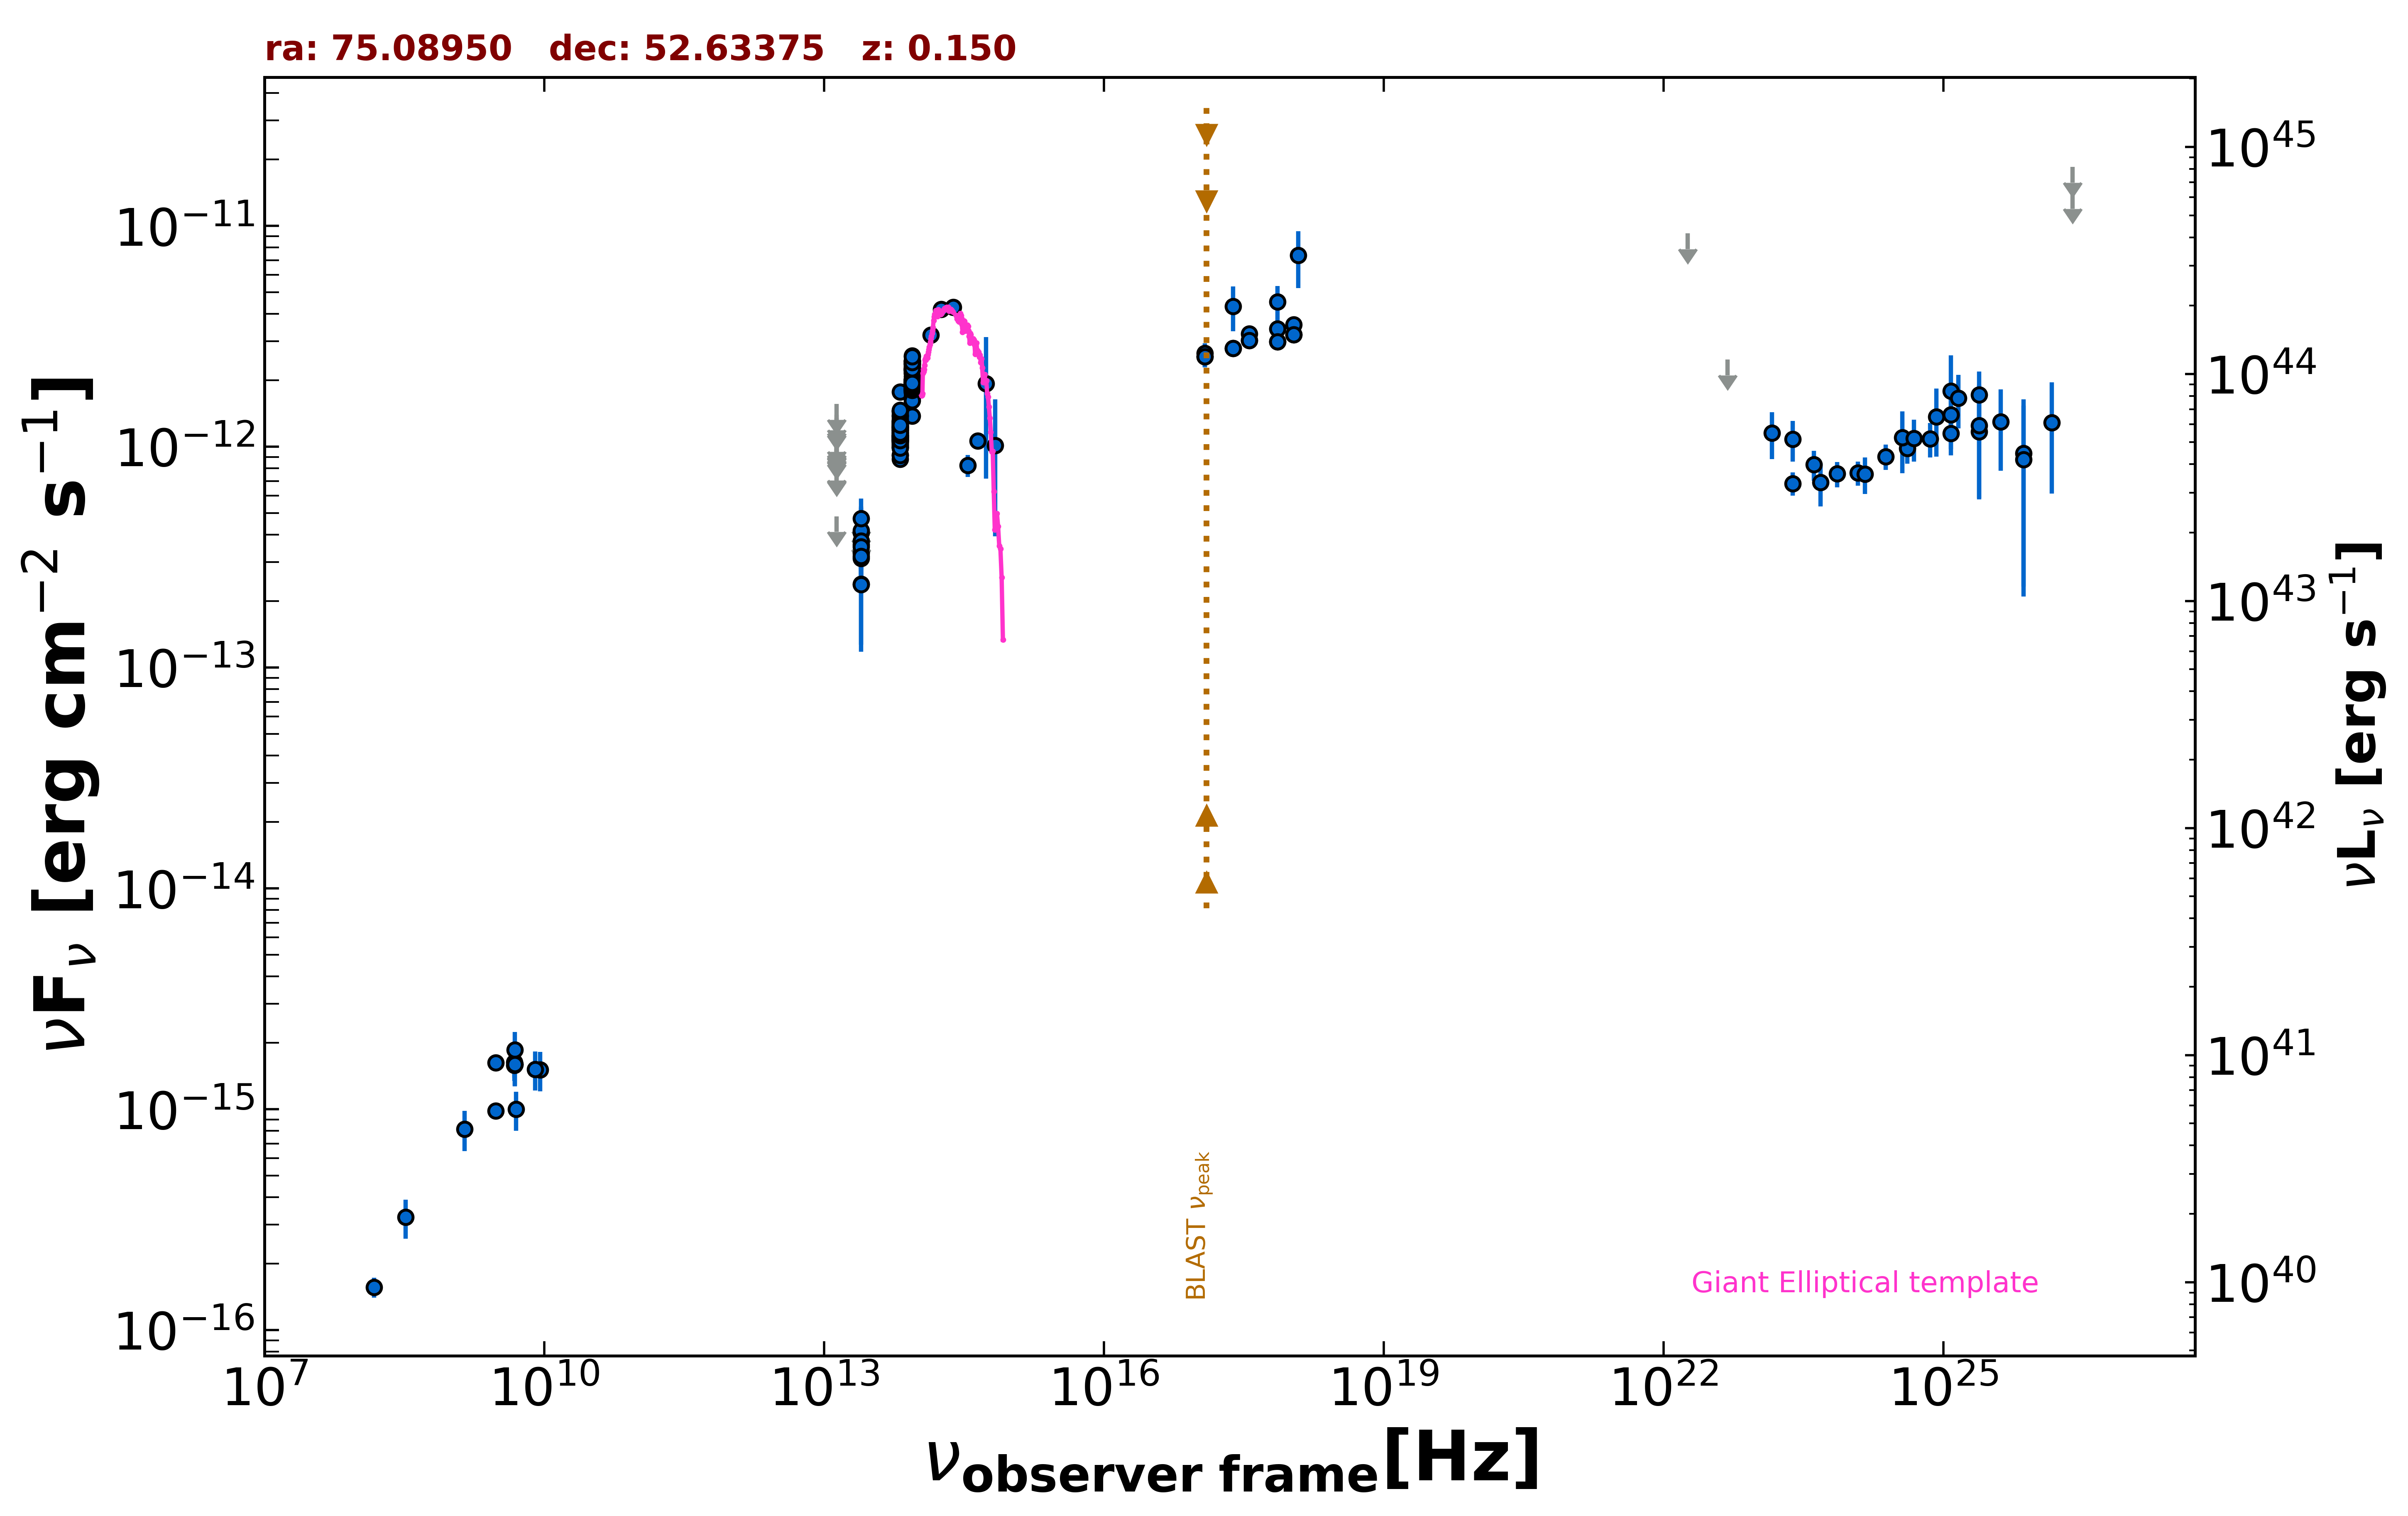

Source data for this figure (header and first rows):
freq., flux, err_flux, MJD_start, MJD_end, flag, catalog, reference
3.000e+09, 9.834e-16, 2.160e-17, 55000, 55000, , VLASSQL, Gordon et al. 2021  ApJS  255  30
3.000e+09, 1.623e-15, 7.000e-17, 55000, 55000, , VLASSQL, Gordon et al. 2021  ApJS  255  30
2.418e+17, 4.331e-12, 9.985e-13, 55000, 55000, , XMMSL2, Saxton et al. 2008  A&A  480  611
7.253e+17, 4.524e-12, 8.215e-13, 55000, 55000, , XMMSL2, Saxton et al. 2008  A&A  480  611
1.209e+18, 7.350e-12, 2.127e-12, 55000, 55000, , XMMSL2, Saxton et al. 2008  A&A  480  611
2.418e+17, 2.795e-12, 2.180e-13, 56930, 56930, , 1OUSX, Giommi et al. in preparation
1.209e+17, 2.558e-12, 2.700e-13, 56930, 56930, , 1OUSX, Giommi et al. in preparation
3.627e+17, 3.032e-12, 1.660e-13, 56930, 56930, , 1OUSX, Giommi et al. in preparation
7.253e+17, 2.998e-12, 1.160e-13, 56930, 56930, , 1OUSX, Giommi et al. in preparation
1.088e+18, 3.224e-12, 2.000e-13, 56930, 56930, , 1OUSX, Giommi et al. in preparation
7.253e+17, 3.425e-12, 1.360e-13, 55000, 55000, , 2SXPS, Evans et al. 2020  ApJS  247  54
1.209e+17, 2.645e-12, 2.990e-13, 55000, 55000, , 2SXPS, Evans et al. 2020  ApJS  247  54
3.627e+17, 3.251e-12, 1.850e-13, 55000, 55000, , 2SXPS, Evans et al. 2020  ApJS  247  54
1.088e+18, 3.577e-12, 2.255e-13, 55000, 55000, , 2SXPS, Evans et al. 2020  ApJS  247  54
1.500e+08, 1.566e-16, 1.620e-17, 55000, 55000, , TGSS150, Intema et al. 2017  A&A  598  A781
4.800e+09, 1.584e-15, 1.920e-16, 55000, 55000, , GB6, Gregory et al. 1996  ApJS  103  427
4.800e+09, 1.632e-15, 2.880e-16, 55000, 55000, , GB87, Gregory et al. 1992  VizieR  VIII/14/j20…
1.389e+14, 3.201e-12, 1.945e-13, 55000, 55000, , 2MASS, Skrutskie et al. 2006  AJ  131  1163
1.804e+14, 4.187e-12, 3.165e-13, 55000, 55000, , 2MASS, Skrutskie et al. 2006  AJ  131  1163
2.427e+14, 4.293e-12, 3.090e-13, 55000, 55000, , 2MASS, Skrutskie et al. 2006  AJ  131  1163
8.817e+13, 1.377e-12, 4.500e-15, 55000, 55000, , UNWISE, Schlafly et al. 2019  ApJS  240  30
6.517e+13, 8.780e-13, 4.950e-15, 55000, 55000, , UNWISE, Schlafly et al. 2019  ApJS  240  30
8.817e+13, 2.231e-12, 5.550e-14, 55000, 55000, , WISE, Wright et al. 2010  AJ  140  1868
6.517e+13, 1.252e-12, 2.800e-14, 55000, 55000, , WISE, Wright et al. 2010  AJ  140  1868
2.498e+13, 3.118e-13, 3.425e-14, 55000, 55000, , WISE, Wright et al. 2010  AJ  140  1868
1.363e+13, 4.848e-13, 0.000e+00, 55000, 55000, UL, WISE, Wright et al. 2010  AJ  140  1868
8.817e+13, 2.021e-12, 5.950e-14, 58011, 58011, , NEOWISE, Mainzer et al. 2014  ApJ  792  30
6.517e+13, 1.064e-12, 5.000e-14, 58011, 58011, , NEOWISE, Mainzer et al. 2014  ApJ  792  30
8.817e+13, 2.295e-12, 7.400e-14, 57808, 57808, , NEOWISE, Mainzer et al. 2014  ApJ  792  30
6.517e+13, 1.771e-12, 7.150e-14, 57808, 57808, , NEOWISE, Mainzer et al. 2014  ApJ  792  30
8.817e+13, 1.661e-12, 6.550e-14, 57279, 57279, , NEOWISE, Mainzer et al. 2014  ApJ  792  30
6.517e+13, 1.238e-12, 6.250e-14, 57279, 57279, , NEOWISE, Mainzer et al. 2014  ApJ  792  30
8.817e+13, 1.943e-12, 6.400e-14, 57279, 57279, , NEOWISE, Mainzer et al. 2014  ApJ  792  30
6.517e+13, 9.887e-13, 7.465e-14, 57279, 57279, , NEOWISE, Mainzer et al. 2014  ApJ  792  30
8.817e+13, 1.890e-12, 5.400e-14, 57279, 57279, , NEOWISE, Mainzer et al. 2014  ApJ  792  30
6.517e+13, 1.055e-12, 5.600e-14, 57279, 57279, , NEOWISE, Mainzer et al. 2014  ApJ  792  30
8.817e+13, 1.869e-12, 5.500e-14, 57279, 57279, , NEOWISE, Mainzer et al. 2014  ApJ  792  30
6.517e+13, 1.121e-12, 6.000e-14, 57279, 57279, , NEOWISE, Mainzer et al. 2014  ApJ  792  30
8.817e+13, 1.974e-12, 5.850e-14, 57278, 57278, , NEOWISE, Mainzer et al. 2014  ApJ  792  30
6.517e+13, 1.103e-12, 4.700e-14, 57278, 57278, , NEOWISE, Mainzer et al. 2014  ApJ  792  30
8.817e+13, 2.010e-12, 5.200e-14, 57278, 57278, , NEOWISE, Mainzer et al. 2014  ApJ  792  30
6.517e+13, 9.167e-13, 4.900e-14, 57278, 57278, , NEOWISE, Mainzer et al. 2014  ApJ  792  30
8.817e+13, 1.793e-12, 5.100e-14, 56917, 56917, , NEOWISE, Mainzer et al. 2014  ApJ  792  30
6.517e+13, 1.112e-12, 5.900e-14, 56917, 56917, , NEOWISE, Mainzer et al. 2014  ApJ  792  30
8.817e+13, 2.007e-12, 5.750e-14, 59840, 59840, , NEOWISE, Mainzer et al. 2014  ApJ  792  30
6.517e+13, 1.453e-12, 7.900e-14, 59840, 59840, , NEOWISE, Mainzer et al. 2014  ApJ  792  30
8.817e+13, 1.780e-12, 5.400e-14, 58374, 58374, , NEOWISE, Mainzer et al. 2014  ApJ  792  30
6.517e+13, 1.061e-12, 4.950e-14, 58374, 58374, , NEOWISE, Mainzer et al. 2014  ApJ  792  30
8.817e+13, 1.823e-12, 6.200e-14, 58374, 58374, , NEOWISE, Mainzer et al. 2014  ApJ  792  30
6.517e+13, 1.082e-12, 6.800e-14, 58374, 58374, , NEOWISE, Mainzer et al. 2014  ApJ  792  30
8.817e+13, 1.941e-12, 5.400e-14, 58374, 58374, , NEOWISE, Mainzer et al. 2014  ApJ  792  30
6.517e+13, 1.002e-12, 6.460e-14, 58374, 58374, , NEOWISE, Mainzer et al. 2014  ApJ  792  30
8.817e+13, 1.797e-12, 5.950e-14, 58374, 58374, , NEOWISE, Mainzer et al. 2014  ApJ  792  30
6.517e+13, 1.114e-12, 5.450e-14, 58374, 58374, , NEOWISE, Mainzer et al. 2014  ApJ  792  30
8.817e+13, 1.817e-12, 5.850e-14, 58374, 58374, , NEOWISE, Mainzer et al. 2014  ApJ  792  30
6.517e+13, 1.121e-12, 5.150e-14, 58374, 58374, , NEOWISE, Mainzer et al. 2014  ApJ  792  30
8.817e+13, 1.873e-12, 6.050e-14, 59106, 59106, , NEOWISE, Mainzer et al. 2014  ApJ  792  30
6.517e+13, 1.018e-12, 5.340e-14, 59106, 59106, , NEOWISE, Mainzer et al. 2014  ApJ  792  30
8.817e+13, 1.769e-12, 6.350e-14, 59106, 59106, , NEOWISE, Mainzer et al. 2014  ApJ  792  30
6.517e+13, 1.287e-12, 6.950e-14, 59106, 59106, , NEOWISE, Mainzer et al. 2014  ApJ  792  30
... 208 more rows
